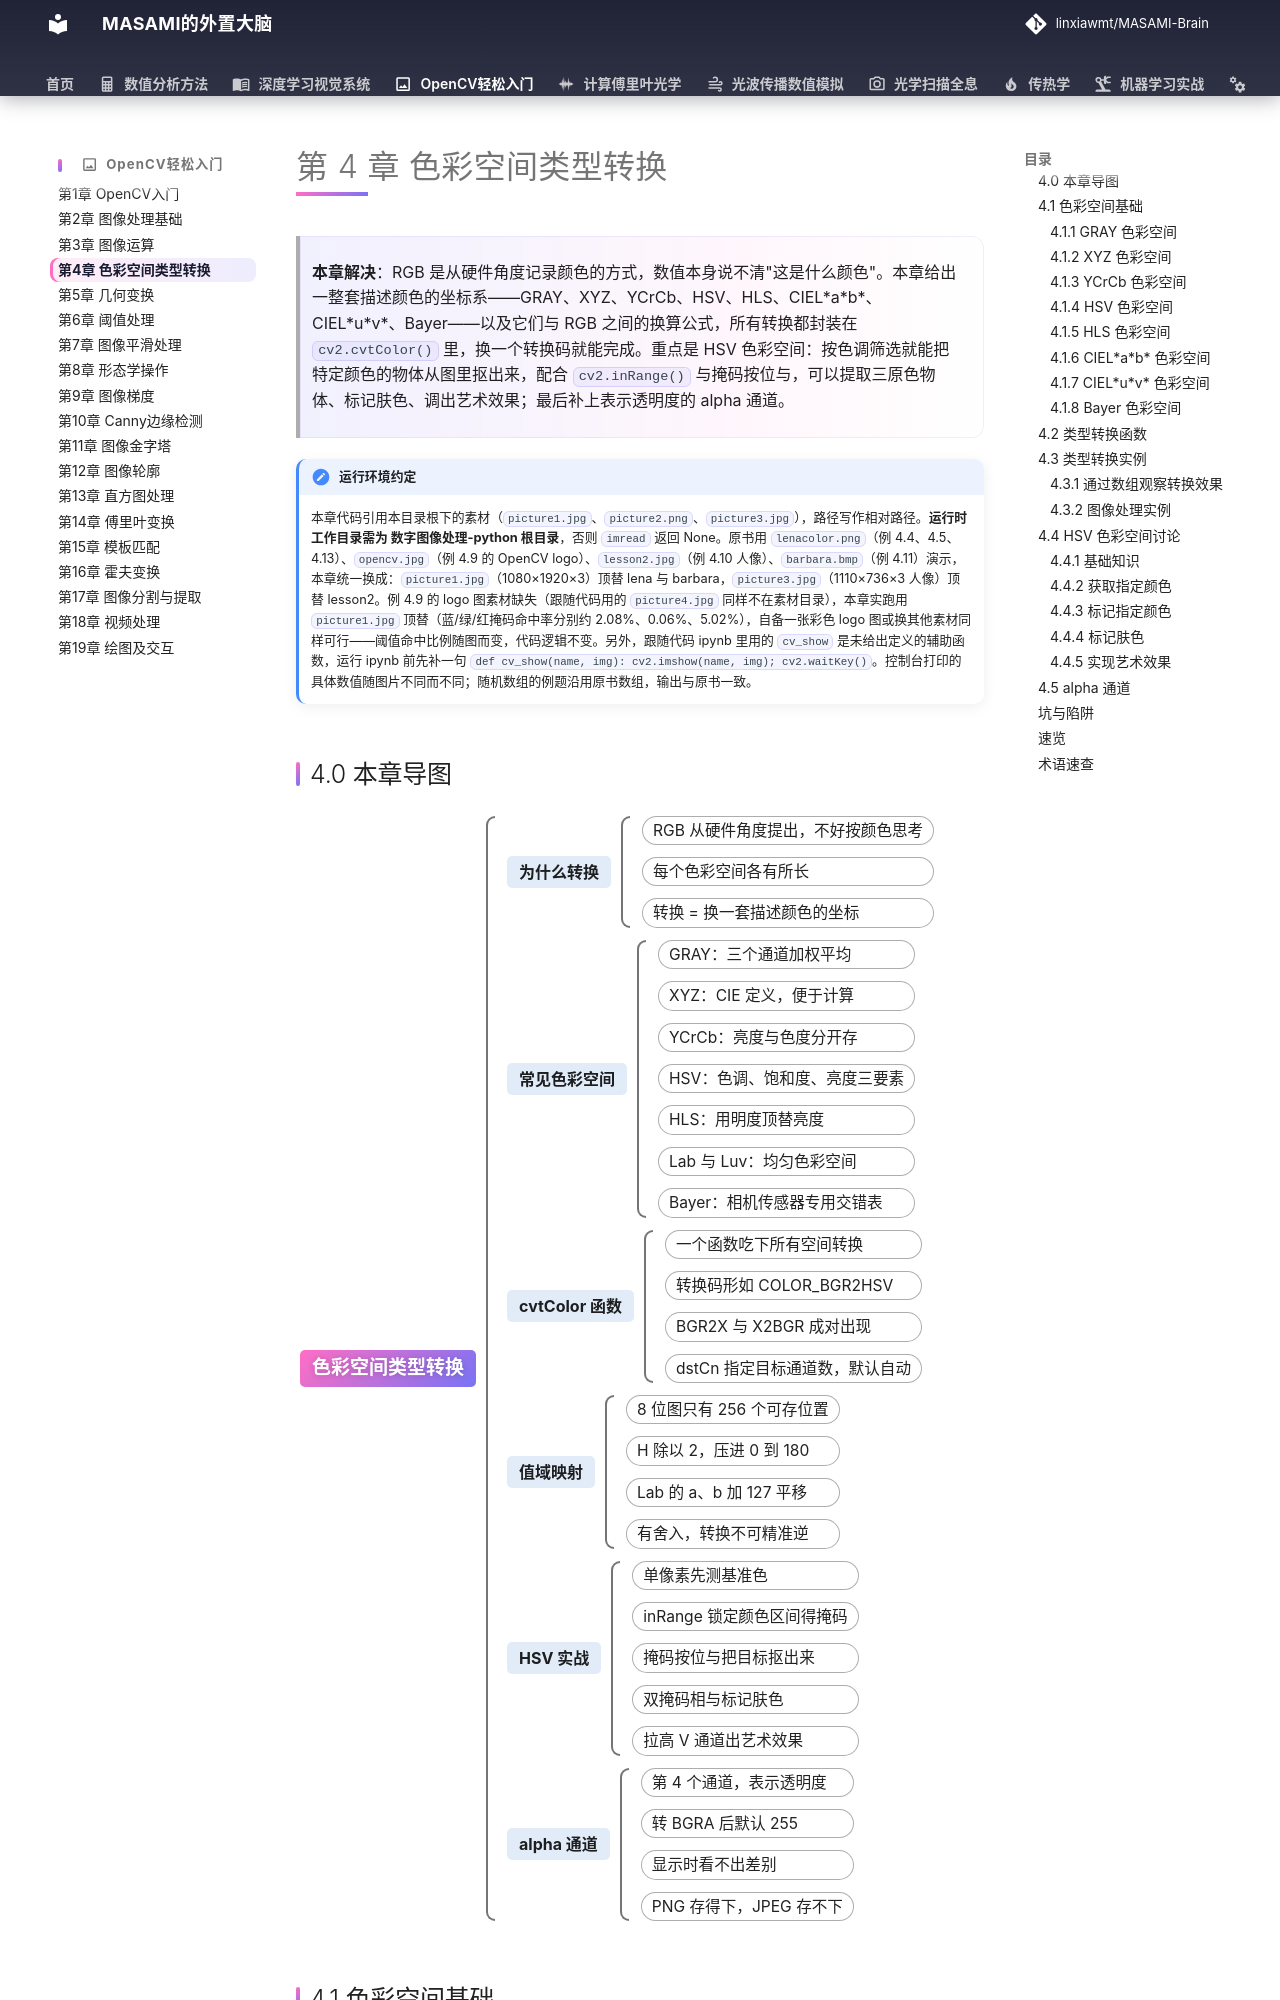

repository: linxiawmt/MASAMI-Brain · page: OpenCV轻松入门/ch04/index.html · generator: mkdocs

# 第 4 章 色彩空间类型转换

> **本章解决**：RGB 是从硬件角度记录颜色的方式，数值本身说不清"这是什么颜色"。本章给出一整套描述颜色的坐标系——GRAY、XYZ、YCrCb、HSV、HLS、CIEL\*a\*b\*、CIEL\*u\*v\*、Bayer——以及它们与 RGB 之间的换算公式，所有转换都封装在 `cv2.cvtColor()` 里，换一个转换码就能完成。重点是 HSV 色彩空间：按色调筛选就能把特定颜色的物体从图里抠出来，配合 `cv2.inRange()` 与掩码按位与，可以提取三原色物体、标记肤色、调出艺术效果；最后补上表示透明度的 alpha 通道。

!!! note "运行环境约定"
    本章代码引用本目录根下的素材（`picture1.jpg`、`picture2.png`、`picture3.jpg`），路径写作相对路径。**运行时工作目录需为 数字图像处理-python 根目录**，否则 `imread` 返回 None。原书用 `lenacolor.png`（例 4.4、4.5、4.13）、`opencv.jpg`（例 4.9 的 OpenCV logo）、`lesson2.jpg`（例 4.10 人像）、`barbara.bmp`（例 4.11）演示，本章统一换成：`picture1.jpg`（1080×1920×3）顶替 lena 与 barbara，`picture3.jpg`（1110×736×3 人像）顶替 lesson2。例 4.9 的 logo 图素材缺失（跟随代码用的 `picture4.jpg` 同样不在素材目录），本章实跑用 `picture1.jpg` 顶替（蓝/绿/红掩码命中率分别约 2.08%、0.06%、5.02%），自备一张彩色 logo 图或换其他素材同样可行——阈值命中比例随图而变，代码逻辑不变。另外，跟随代码 ipynb 里用的 `cv_show` 是未给出定义的辅助函数，运行 ipynb 前先补一句 `def cv_show(name, img): cv2.imshow(name, img); cv2.waitKey()`。控制台打印的具体数值随图片不同而不同；随机数组的例题沿用原书数组，输出与原书一致。
